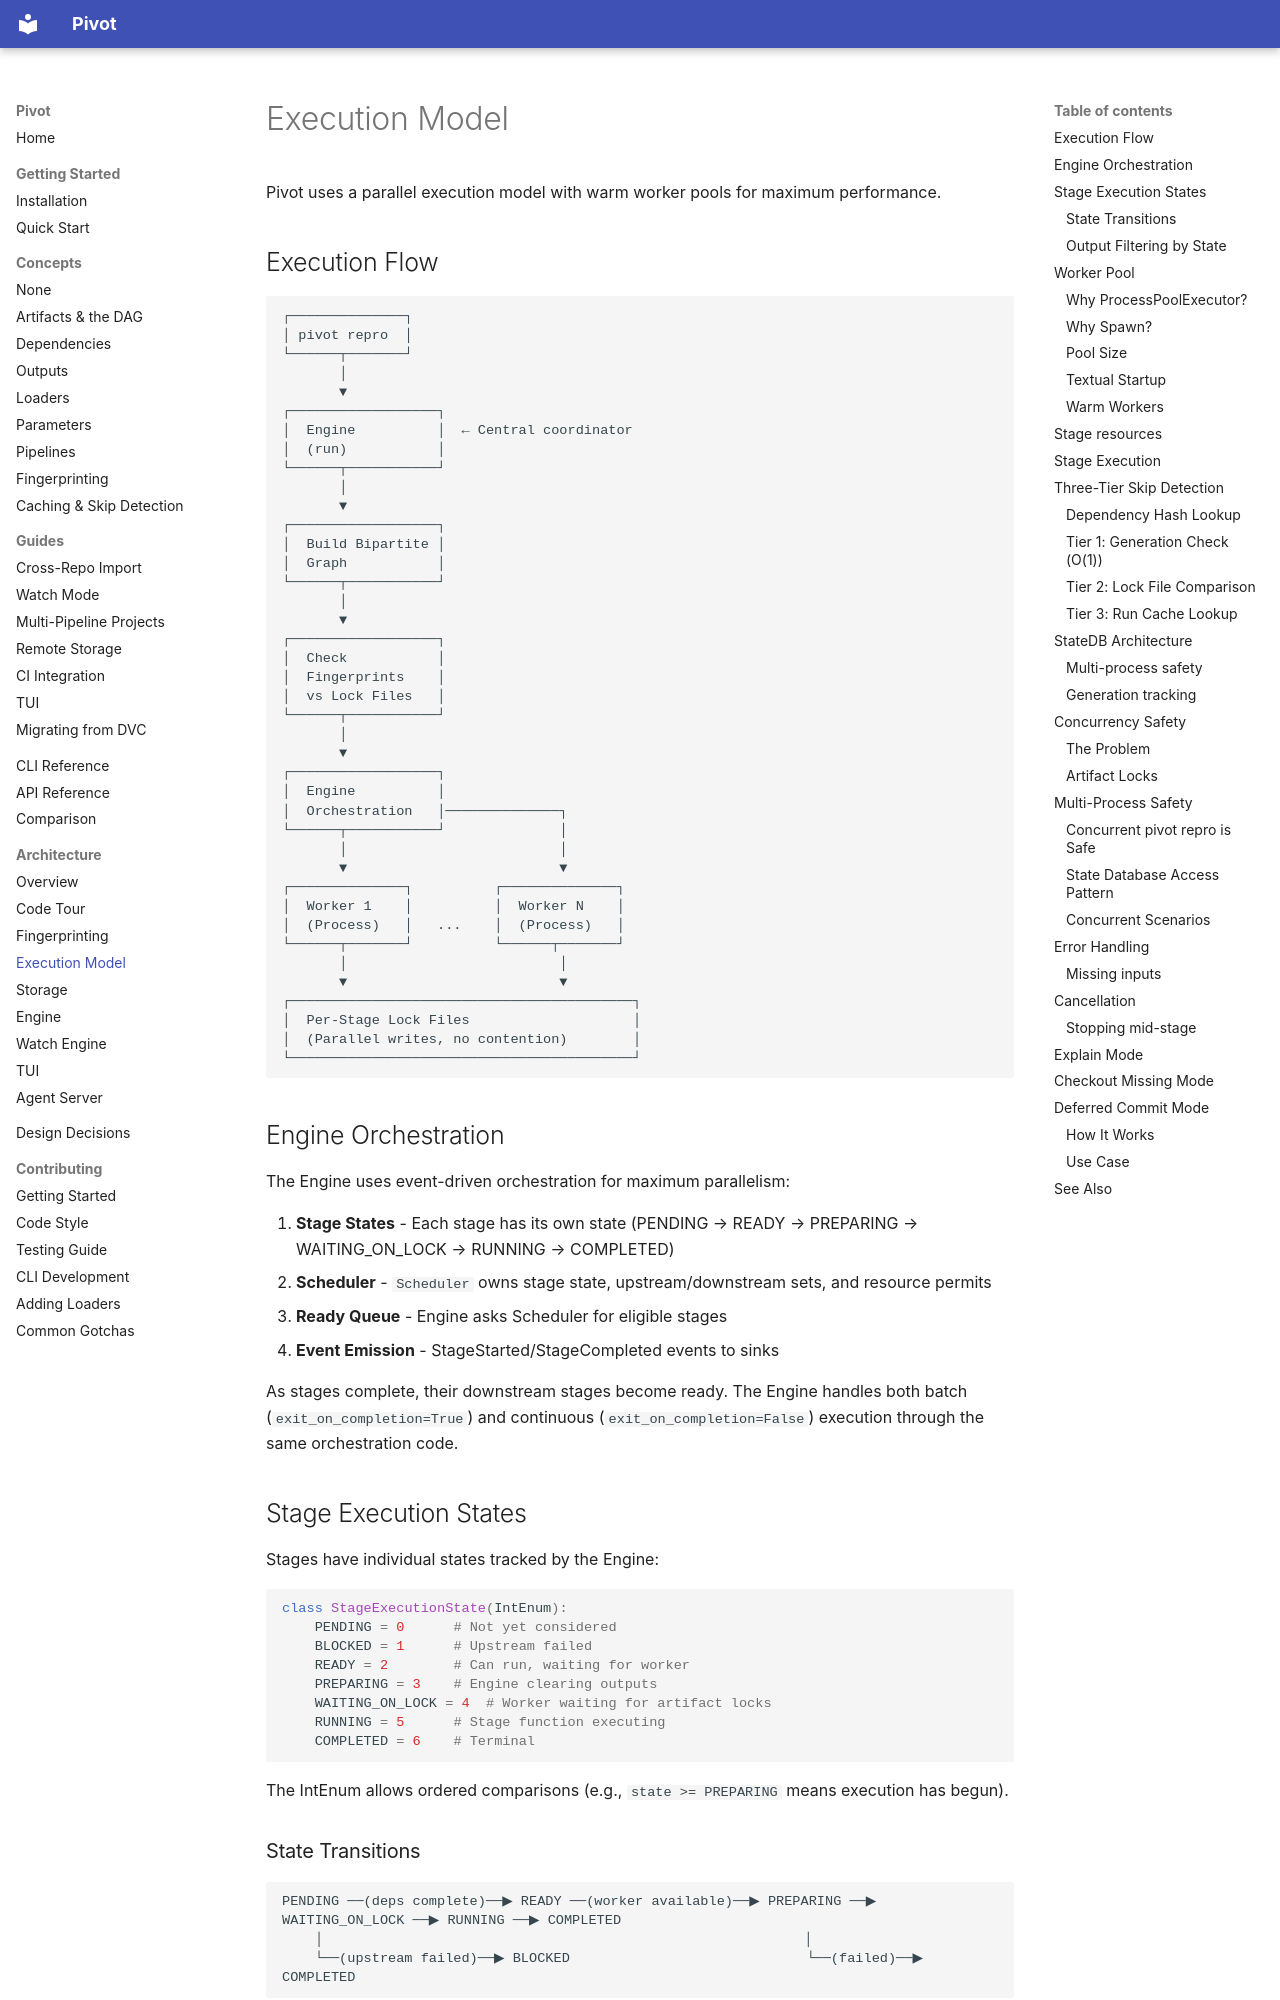

repository: sjawhar/pivot · page: architecture/execution/index.html · generator: mkdocs

# Execution Model

Pivot uses a parallel execution model with warm worker pools for maximum performance.

## Execution Flow

```
┌──────────────┐
│ pivot repro  │
└──────┬───────┘
       │
       ▼
┌──────────────────┐
│  Engine          │  ← Central coordinator
│  (run)           │
└──────┬───────────┘
       │
       ▼
┌──────────────────┐
│  Build Bipartite │
│  Graph           │
└──────┬───────────┘
       │
       ▼
┌──────────────────┐
│  Check           │
│  Fingerprints    │
│  vs Lock Files   │
└──────┬───────────┘
       │
       ▼
┌──────────────────┐
│  Engine          │
│  Orchestration   │──────────────┐
└──────┬───────────┘              │
       │                          │
       ▼                          ▼
┌──────────────┐          ┌──────────────┐
│  Worker 1    │          │  Worker N    │
│  (Process)   │   ...    │  (Process)   │
└──────┬───────┘          └──────┬───────┘
       │                          │
       ▼                          ▼
┌──────────────────────────────────────────┐
│  Per-Stage Lock Files                    │
│  (Parallel writes, no contention)        │
└──────────────────────────────────────────┘
```

## Engine Orchestration

The Engine uses event-driven orchestration for maximum parallelism:

1. **Stage States** - Each stage has its own state (PENDING → READY → PREPARING → WAITING_ON_LOCK → RUNNING → COMPLETED)
2. **Scheduler** - `Scheduler` owns stage state, upstream/downstream sets, and resource permits
3. **Ready Queue** - Engine asks Scheduler for eligible stages
4. **Event Emission** - StageStarted/StageCompleted events to sinks

As stages complete, their downstream stages become ready. The Engine handles both batch (`exit_on_completion=True`) and continuous (`exit_on_completion=False`) execution through the same orchestration code.

## Stage Execution States

Stages have individual states tracked by the Engine:

```python
class StageExecutionState(IntEnum):
    PENDING = 0      # Not yet considered
    BLOCKED = 1      # Upstream failed
    READY = 2        # Can run, waiting for worker
    PREPARING = 3    # Engine clearing outputs
    WAITING_ON_LOCK = 4  # Worker waiting for artifact locks
    RUNNING = 5      # Stage function executing
    COMPLETED = 6    # Terminal
```

The IntEnum allows ordered comparisons (e.g., `state >= PREPARING` means execution has begun).

### State Transitions

```
PENDING ──(deps complete)──▶ READY ──(worker available)──▶ PREPARING ──▶ WAITING_ON_LOCK ──▶ RUNNING ──▶ COMPLETED
    │                                                           │
    └──(upstream failed)──▶ BLOCKED                             └──(failed)──▶ COMPLETED
```

### Output Filtering by State

During watch mode, the Engine filters filesystem events based on stage state:

- **PREPARING**: Silence events for this stage's outputs (Engine is preparing them)
- **WAITING_ON_LOCK**: Defer events while worker waits on artifact locks
- **RUNNING**: Defer events for outputs (collect, don't act yet)
- **COMPLETED**: Process deferred events, compare output hashes, trigger downstream

## Worker Pool

Pivot uses `loky.get_reusable_executor()` with `spawn` context. `WorkerPool` owns workers and
the manager process for the Engine lifetime. Each run gets its own manager-backed output queue
and drain shutdown event, so logs cannot cross run boundaries. A manager that cannot be reached
when a run starts (it died, or its socket was removed) is replaced then.

### Why ProcessPoolExecutor?

- **True parallelism** - Not limited by Python's GIL
- **Isolation** - Each stage runs in its own process
- **Memory efficiency** - Workers can be recycled

### Why Spawn?

- **Safety** - Avoids fork() issues with threads (Python 3.13+ deprecates fork in multithreaded contexts)
- **Compatibility** - Works on macOS and Linux
- **Clean state** - Each worker starts fresh without inherited state
